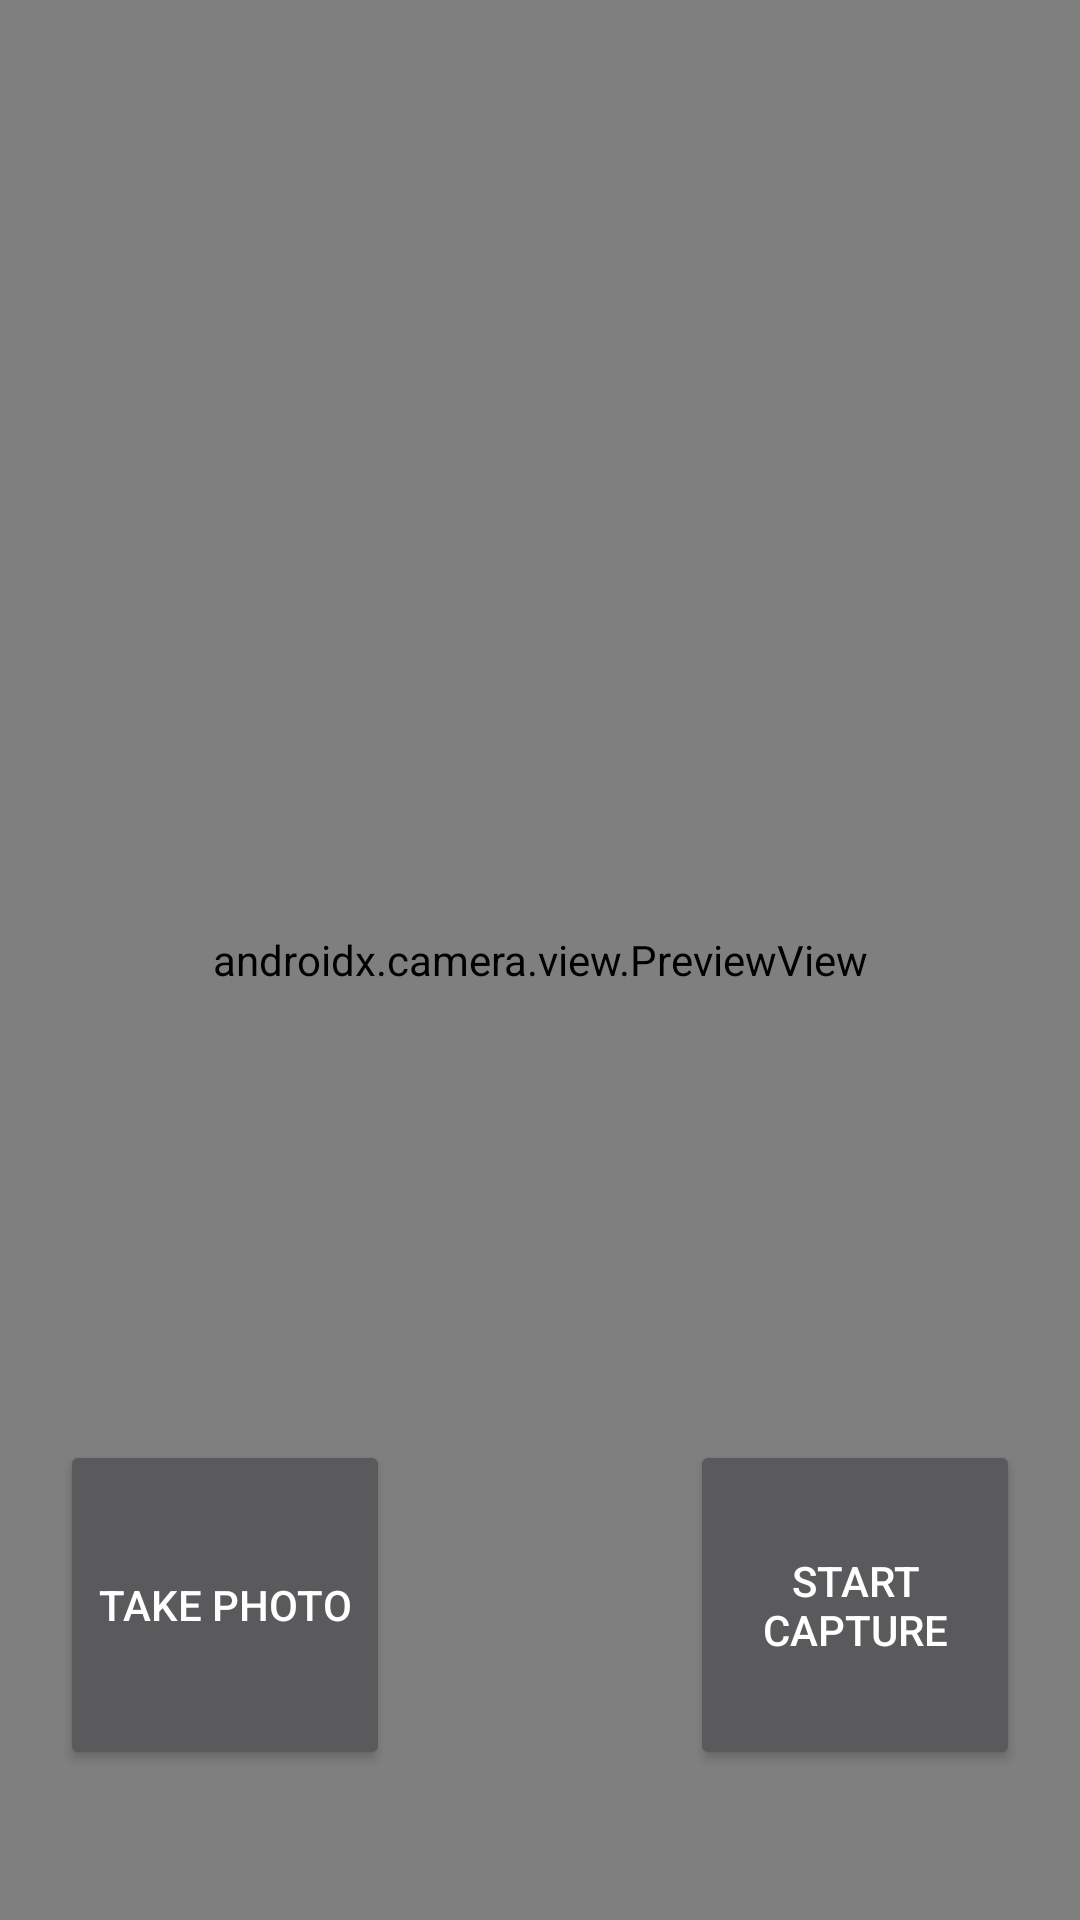

Write the Android layout XML for this screen, with the resource values it uses.
<!-- AndroidManifest.xml: activity theme Theme.AppCompat -->
<!-- res/layout/activity_main.xml -->
<?xml version="1.0" encoding="utf-8"?>
<androidx.constraintlayout.widget.ConstraintLayout
   xmlns:android="http://schemas.android.com/apk/res/android"
   xmlns:app="http://schemas.android.com/apk/res-auto"
   xmlns:tools="http://schemas.android.com/tools"
   android:layout_width="match_parent"
   android:layout_height="match_parent"
   tools:context=".MainActivity">

   <androidx.camera.view.PreviewView
       android:id="@+id/viewFinder"
       android:layout_width="match_parent"
       android:layout_height="match_parent" >

      <Button
              android:text="Button"
              android:layout_width="wrap_content"
              android:layout_height="wrap_content"
              android:id="@+id/button" />
   </androidx.camera.view.PreviewView>

   <Button
       android:id="@+id/image_capture_button"
       android:layout_width="110dp"
       android:layout_height="110dp"
       android:layout_marginBottom="50dp"
       android:layout_marginEnd="50dp"
       android:elevation="2dp"
       android:text="@string/take_photo"
       app:layout_constraintBottom_toBottomOf="parent"
       app:layout_constraintLeft_toLeftOf="parent"
       app:layout_constraintEnd_toStartOf="@id/vertical_centerline" />

   <Button
       android:id="@+id/video_capture_button"
       android:layout_width="110dp"
       android:layout_height="110dp"
       android:layout_marginBottom="50dp"
       android:layout_marginStart="50dp"
       android:elevation="2dp"
       android:text="@string/start_capture"
       app:layout_constraintBottom_toBottomOf="parent"
       app:layout_constraintStart_toEndOf="@id/vertical_centerline" />

   <androidx.constraintlayout.widget.Guideline
       android:id="@+id/vertical_centerline"
       android:layout_width="wrap_content"
       android:layout_height="wrap_content"
       android:orientation="vertical"
       app:layout_constraintGuide_percent=".50" />

</androidx.constraintlayout.widget.ConstraintLayout>
<!-- resources referenced by this layout -->
<resources>
  <string name="start_capture">Start Capture</string>
  <string name="take_photo">Take Photo</string>
  <style name="Theme.AppCompat" parent="Base.Theme.AppCompat" />
  <style name="Base.Theme.AppCompat" parent="Theme.Material3.DayNight.NoActionBar">
          
          
      </style>
</resources>
